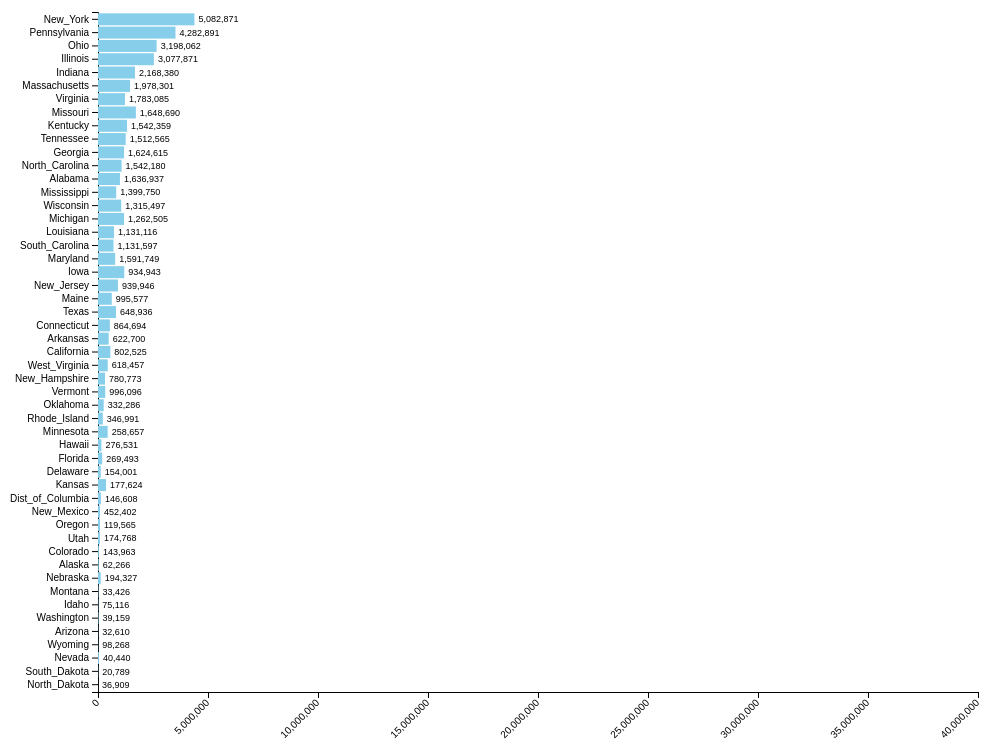
D3 v4 page, settled after 480 driven frames (8 s of simulated time); the page loaded 1 data file(s).


// ── population.js
var margin = {top: 20, right: 30, bottom: 50, left: 90},
    width =  1000- margin.left - margin.right,
    height = 750 - margin.top - margin.bottom;

// append the svg object to the body of the page

var svg = d3.select("body")
  .append("svg")
  .style("background-color", "white")
    .attr("width", width + margin.left + margin.right)
    .attr("height", height + margin.top + margin.bottom)
  .append("g")
    .attr("transform",
          "translate(" + margin.left + "," + margin.top + ")")
          ;

// Parse the Data
d3.csv("Country_2.csv", function(error, data) {
    if (error) throw error;
  
    // Convert year columns to numbers dynamically (for y_1790 to y_2010)
    data.forEach(function(d) {
      Object.keys(d).forEach(function(key) {
        if (key.startsWith('y_')) {
          d[key] = +d[key]; // Convert to number
        }
      });
    });
  
    // X axis
    var x = d3.scaleLinear()
      .domain([0, 40000000])  // Use your custom domain
      .range([0, width]);
  
    svg.append("g")
      .attr("transform", "translate(0," + height + ")")
      .call(d3.axisBottom(x))
      .selectAll("text")
      .attr("transform", "translate(-10,0)rotate(-45)")
      .style("text-anchor", "end");
  
    // Y axis
    var y = d3.scaleBand()
      .range([0, height])
      .domain(data.map(function(d) { return d.Country; }))
      .padding(.1);

    var yAxis = svg.append("g").call(d3.axisLeft(y));
    
    // Create bars
    var bars = svg.selectAll("rect")
      .data(data)
      .enter()
      .append("rect")
      .attr("x", x(0))
      .attr("y", function(d) { return y(d.Country); })
      .attr("width", function(d) { return x(d.y_1790); })  // Initialize with y_1790
      .attr("height", y.bandwidth())
      .attr("fill", "skyblue");
  
    
  
    // Append text labels directly to bars
    var labels = svg.append("g")
      .attr("fill", "white")
      .attr("text-anchor", "start")  // Align text to the start (right end of the bar)
      .selectAll("text")
      .data(data)
      .enter()
      .append("text")
      .attr("x", function(d) { return x(d.y_1790); })  // Set initial position at the end of the bar
      .attr("y", function(d) { return y(d.Country) + y.bandwidth() / 2; })
      .attr("dy", "0.35em")  // Vertical alignment for the text
      .attr("dx", 4)  // Offset text to the right
      .text(function(d) { return formatComma(d.y_1790); })  // Display the initial total with commas
      .style("font-size", "9px")  // Set font size to 9px
      .style("font-family", "sans-serif")  // Use a similar font family to the x-axis
      .style("fill", "black");  // Set label color to black
    // Format function for adding commas using toLocaleString
    function formatComma(value) {
        return value.toLocaleString();  // Localized formatting with commas
      }
  
    // Array of years for the animation cycle
    let years = [
      'y_1790', 'y_1800', 'y_1810', 'y_1820', 'y_1830', 'y_1840', 'y_1850', 'y_1860', 'y_1870',
      'y_1880', 'y_1890', 'y_1900', 'y_1910', 'y_1920', 'y_1930', 'y_1940', 'y_1950', 'y_1960',
      'y_1970', 'y_1980', 'y_1990', 'y_2000', 'y_2010'
    ];
  
    let currentIndex = 0;


    function animateYears() {
      let startYear = years[currentIndex];
      let endYear = years[(currentIndex + 1) % years.length]; // Loop back to start

      // Sort the data based on the population for the current year
      data.sort(function(a, b) {
          return b[startYear] - a[startYear];  // Sort in descending order
      });
        // Update the Y axis domain based on the sorted data
      y.domain(data.map(function(d) { return d.Country; }));
      // Update the Y axis
      yAxis.transition()
      .duration(1000)
      .call(d3.axisLeft(y));

      //Transition labels for the totals at the end of the bars
      labels.data(data)
        .transition(1)
        .duration(1000)  // Same duration as bars
        .ease(d3.easeCubicInOut)  // Same easing as bars
        .attr("x", function(d) {
          return x(d[endYear]);  // Move label to the new end of the bar
        })
        .text(function(d) {
          return formatComma(d[endYear]);  // Update text to show the new total with commas
        })
        .style("font-size", "9px")  // Ensure label font size is 9px
        .style("font-family", "sans-serif")  // Match font family
        .style("fill", "black");  // Ensure text color is visible

      //Transition bars for the current year
      bars.transition()
        .duration(1000)  // 1-second duration per year
        .ease(d3.easeCubicInOut)  // Smoother easing
                    .attr("y", function(d) { return y(d.Country); })
        .attr("width", function(d) {
          return x(d[endYear]);  // Set width according to the current year
        })
                     .attr("height", y.bandwidth());
      
  
      // Move to the next year
      currentIndex = (currentIndex + 1) % years.length;
  
      // Repeat the animation after 1 second
      setTimeout(animateYears, 1000);
    }
  
    animateYears(); // Start the animation cycle
});

### data: Country_2.csv
Country, y_1790, y_1800, y_1810, y_1820, y_1830, y_1840, y_1850, y_1860, y_1870, y_1880, y_1890, y_1900, y_1910, y_1920, y_1930, y_1940, y_1950, y_1960, y_1970, y_1980, y_1990, y_2000, y_2010
Alabama, 1250, 1250, 9046, 127901, 309527, 590756, 771623, 964201, 996992, 1262505, 1513401, 1828697, 2138093, 2348174, 2646248, 2832961, 3061743, 3266740, 3444354, 3894025, 4040587, 4447100, 4779736
Alaska, 33426, 33426, 33426, 33426, 33426, 33426, 33426, 33426, 33426, 33426, 32052, 63592, 64356, 55036, 59278, 72524, 128643, 226167, 302853, 401851, 550043, 626932, 710231
Arizona, 9658, 9658, 9658, 9658, 9658, 9658, 9658, 9658, 9658, 40440, 88243, 122931, 204354, 334162, 435573, 499261, 749587, 1302161, 1775399, 2716546, 3665228, 5130632, 6392017
Arkansas, 1062, 1062, 1062, 14273, 30388, 97574, 209897, 435450, 484471, 802525, 1128211, 1311564, 1574449, 1752204, 1854482, 1949387, 1909511, 1786272, 1923322, 2286357, 2350725, 2673400, 2915918
California, 92597, 92597, 92597, 92597, 92597, 92597, 92597, 379994, 560247, 864694, 1213398, 1485053, 2377549, 3426861, 5677251, 6907387, 10586223, 15717204, 19971069, 23667764, 29760021, 33871648, 37253956
Colorado, 34277, 34277, 34277, 34277, 34277, 34277, 34277, 34277, 39864, 194327, 413249, 539700, 799024, 939629, 1035791, 1123296, 1325089, 1753947, 2209596, 2889735, 3294394, 4301261, 5029196
Connecticut, 237946, 251002, 261942, 275248, 297675, 309978, 370792, 460147, 537454, 622700, 746258, 908420, 1114756, 1380631, 1606903, 1709242, 2007280, 2535234, 3032217, 3107564, 3287116, 3405565, 3574097
Delaware, 59093, 64273, 72674, 72749, 76748, 78085, 91532, 112216, 125015, 146608, 168493, 184735, 202322, 223003, 230380, 266505, 318085, 446292, 548104, 594338, 666168, 783600, 897934
Dist_of_Columbia, 8144, 8144, 15471, 23336, 30261, 33745, 51687, 75080, 131700, 177624, 230392, 278718, 331069, 437571, 486869, 663091, 802178, 763956, 756668, 638432, 606900, 572059, 601723
Florida, 34730, 34730, 34730, 34730, 34730, 54477, 87445, 140424, 187748, 269493, 391422, 528542, 752619, 968470, 1468211, 1897414, 2771305, 4951560, 6791418, 9746961, 12937926, 15982378, 18801310
Georgia, 82548, 162686, 252433, 340989, 516823, 691392, 906185, 1057286, 1184109, 1542180, 1837353, 2216331, 2609121, 2895832, 2908506, 3123723, 3444578, 3943116, 4587930, 5462982, 6478216, 8186453, 9687653
Hawaii, 154001, 154001, 154001, 154001, 154001, 154001, 154001, 154001, 154001, 154001, 154001, 154001, 191874, 225881, 368300, 722770, 499794, 632772, 769913, 964691, 1108229, 1211537, 1360301
Idaho, 14999, 14999, 14999, 14999, 14999, 14999, 14999, 14999, 14999, 32610, 88548, 161772, 325594, 431866, 445032, 524873, 588637, 667191, 713015, 944127, 1006749, 1293953, 1567582
Illinois, 12282, 12282, 12282, 55211, 157445, 476183, 851470, 1711951, 2539891, 3077871, 3286352, 4821550, 5638591, 6485280, 7630654, 7897241, 8712176, 10081158, 11110285, 11427409, 11430602, 12419293, 12830632
Indiana, 5641, 5641, 24520, 147718, 343031, 685866, 988416, 1350428, 1680637, 1978301, 2192404, 2516462, 2700876, 2930390, 3238503, 3427796, 3934224, 4662498, 5195392, 5490210, 5544159, 6080485, 6483802
Iowa, 43112, 43112, 43112, 43112, 43112, 43112, 192214, 674913, 1194020, 1624615, 1912297, 2231853, 2224771, 2404021, 2470939, 2538268, 2621073, 2757537, 2825368, 2913808, 2776831, 2926324, 3046355
Kansas, 107206, 107206, 107206, 107206, 107206, 107206, 107206, 107206, 364399, 996096, 1428108, 1470495, 1690949, 1769257, 1880999, 1801028, 1905299, 2178611, 2249071, 2364236, 2477574, 2688418, 2853118
Kentucky, 73677, 220955, 406511, 564317, 687917, 779828, 982405, 1155684, 1321011, 1648690, 1858635, 2147174, 2289905, 2416630, 2614589, 2845627, 2944806, 3038156, 3220711, 3660324, 3685296, 4041769, 4339367
Louisiana, 76556, 76556, 76556, 153407, 215739, 352411, 517762, 708002, 726915, 939946, 1118588, 1381625, 1656388, 1798509, 2101593, 2363880, 2683516, 3257022, 3644637, 4206116, 4219973, 4468976, 4533372
Maine, 96540, 151719, 228705, 298335, 399455, 501793, 583169, 628279, 626915, 648936, 661086, 694466, 742371, 768014, 797423, 847226, 913774, 969265, 993722, 1125043, 1227928, 1274923, 1328361
Maryland, 319728, 341548, 380546, 407350, 447040, 470019, 583034, 687049, 780894, 934943, 1042390, 1188044, 1295346, 1499661, 1631526, 1821244, 2343001, 3100689, 3923897, 4216933, 4781468, 5296486, 5773552
Massachusetts, 378787, 422845, 472040, 523287, 610408, 737699, 994514, 1231066, 1457351, 1783085, 2238947, 2805346, 3366416, 3852356, 4249614, 4316721, 4690514, 5148578, 5689170, 5737093, 6016425, 6349097, 6547629
Michigan, 4762, 4762, 4762, 8896, 31639, 212267, 397654, 749113, 1184059, 1636937, 2093890, 2420982, 2810173, 3668415, 4842325, 5256106, 6371766, 7823194, 8881826, 9262044, 9295297, 9938444, 9883640
Minnesota, 6077, 6077, 6077, 6077, 6077, 6077, 6077, 172023, 439706, 780773, 1310283, 1751394, 2075708, 2387125, 2563953, 2792300, 2982483, 3413864, 3806103, 4075970, 4375099, 4919479, 5303925
Mississippi, 7600, 7600, 31306, 75448, 136621, 375651, 606526, 791305, 827922, 1131597, 1289600, 1551270, 1797114, 1790618, 2009821, 2183796, 2178914, 2178141, 2216994, 2520770, 2573216, 2844658, 2967297
Missouri, 19783, 19783, 19783, 66586, 140455, 383702, 682044, 1182012, 1721295, 2168380, 2679185, 3106665, 3293335, 3404055, 3629367, 3784664, 3954653, 4319813, 4677623, 4916766, 5117073, 5595211, 5988927
Montana, 20595, 20595, 20595, 20595, 20595, 20595, 20595, 20595, 20595, 39159, 142924, 243329, 376053, 548889, 537606, 559456, 591024, 674767, 694409, 786690, 799065, 902195, 989415
Nebraska, 28841, 28841, 28841, 28841, 28841, 28841, 28841, 28841, 122993, 452402, 1062656, 1066300, 1192214, 1296372, 1377963, 1315834, 1325510, 1411330, 1485333, 1569825, 1578385, 1711263, 1826341
Nevada, 6857, 6857, 6857, 6857, 6857, 6857, 6857, 6857, 42491, 62266, 47355, 42335, 81875, 77407, 91058, 110247, 160083, 285278, 488738, 800508, 1201833, 1998257, 2700551
New_Hampshire, 141885, 183858, 214460, 244161, 269328, 284574, 317976, 326073, 318300, 346991, 376530, 411588, 430572, 443083, 465293, 491524, 533242, 606921, 737681, 920610, 1109252, 1235786, 1316470
… [head cut at 6 KiB]